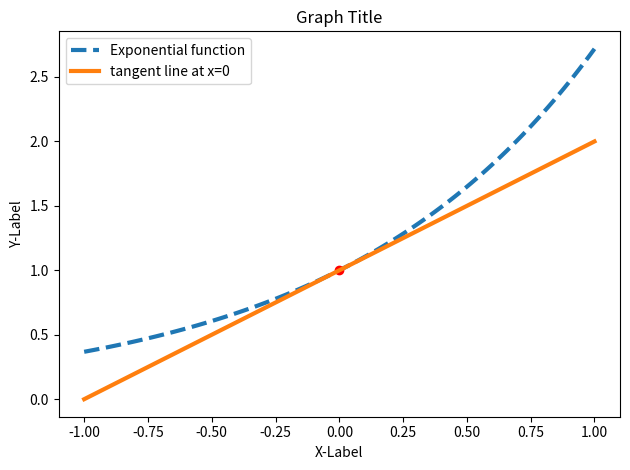

Write Python code to recreate this figure.
import matplotlib.pyplot as plt
import numpy as np

# Fonts setting
#plt.rcParams['font.family'] = 'serif'
plt.rcParams['font.serif'] = 'PT Serif'

#plt.rcParams['font.family'] = 'PT Serif'
#plt.rcParams['font.family'] = 'Times New Roman'

# Japanese Fonts
#plt.rcParams['font.family'] = 'Noto Sans JP'
#plt.rcParams['font.family'] = 'Noto Serif JP'
#plt.rcParams['font.family'] = 'Yu Gothic'
#plt.rcParams['font.family'] = 'MS Gothic'

# Creating a graph
x = np.linspace(-1, 1, 100)
y = np.exp(x)
plt.plot(x, y, label="Exponential function", ls='--',lw=3)

# tangent line at x=0
plt.plot(0, 1, 'ro')  # dot at x=0
plt.plot(x, 1 + x, label="tangent line at x=0",lw=3)

# Title ans Label set
plt.title("Graph Title")
plt.xlabel("X-Label")
plt.ylabel("Y-Label")
plt.legend()

# Display graph
plt.tight_layout()
plt.show()